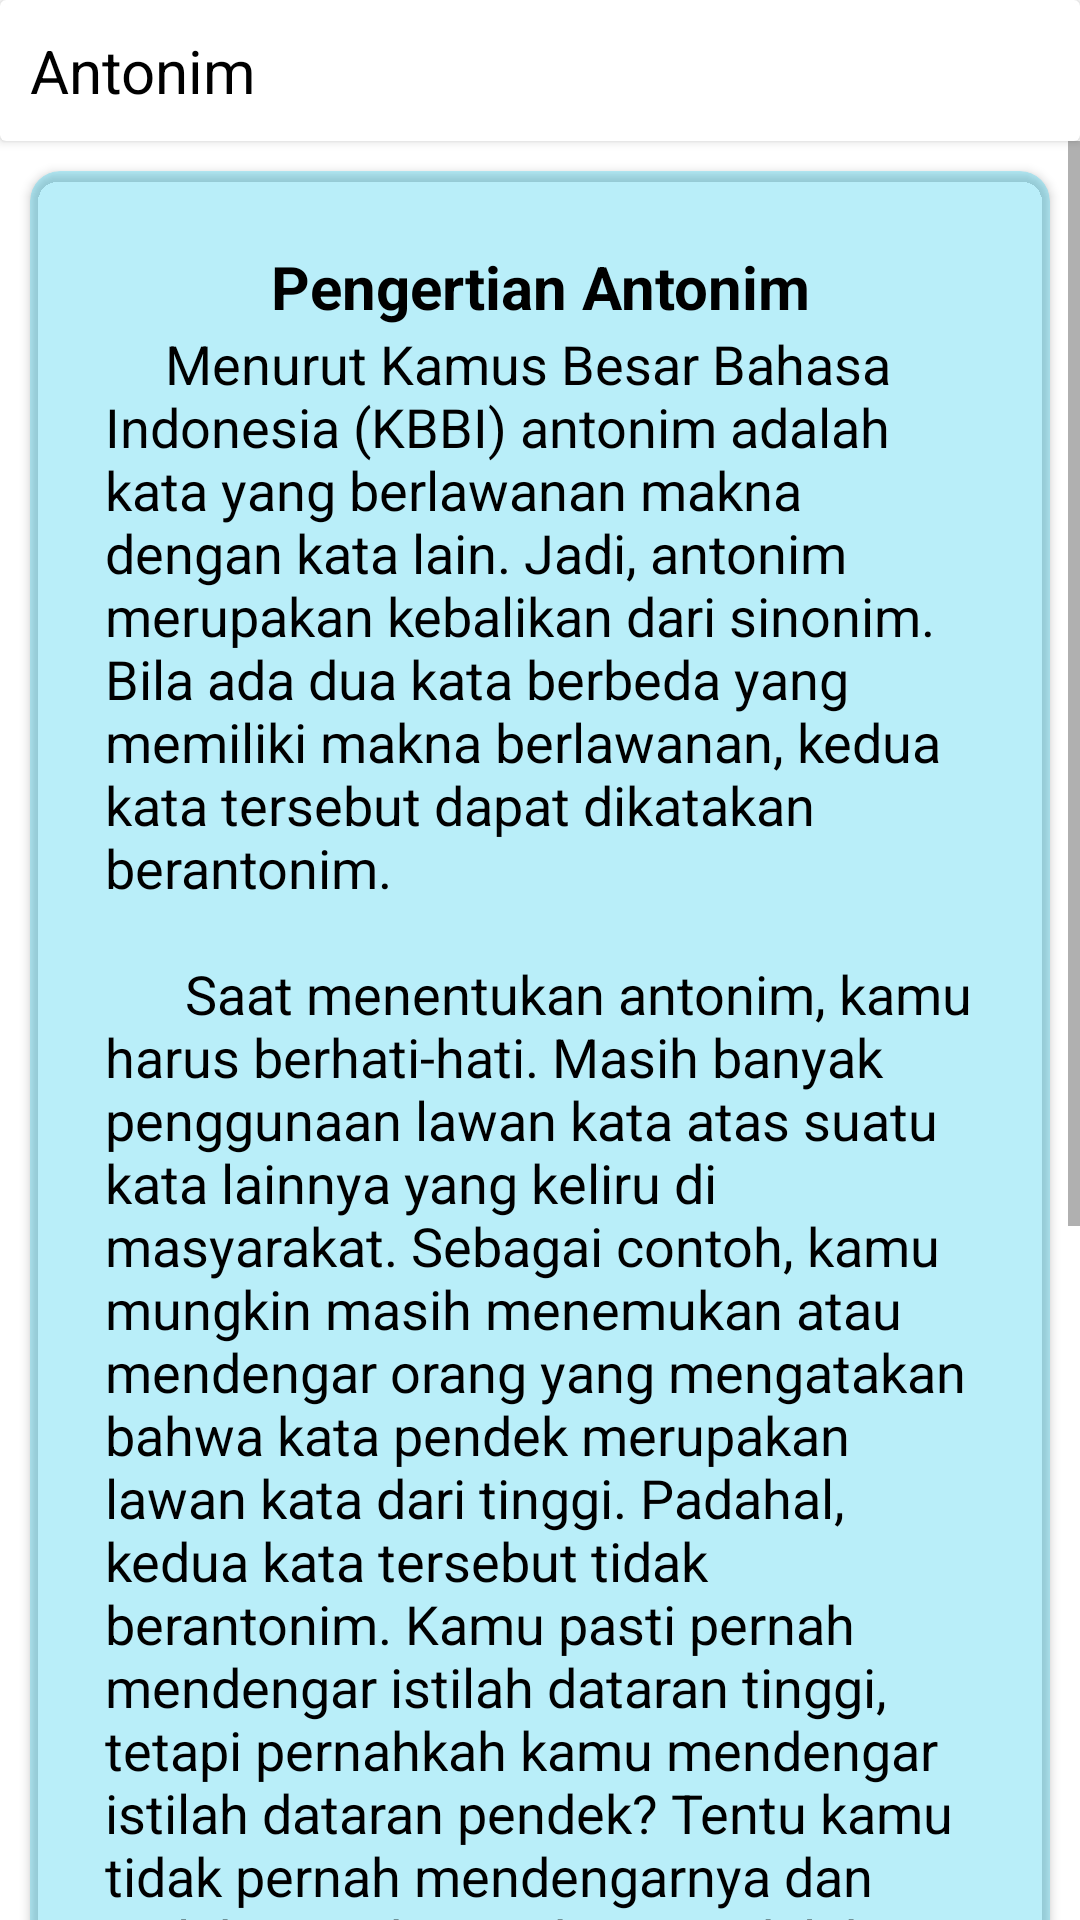

Reconstruct the res/layout file that produces this screen, plus the resources it refers to.
<!-- AndroidManifest.xml: application theme Theme.Projek -->
<!-- res/layout/fragment_materi_antonim.xml -->
<?xml version="1.0" encoding="utf-8"?>
<LinearLayout xmlns:android="http://schemas.android.com/apk/res/android"
    xmlns:tools="http://schemas.android.com/tools"
    android:layout_width="match_parent"
    android:layout_height="match_parent"
    xmlns:app="http://schemas.android.com/apk/res-auto"
    android:orientation="vertical"
    tools:context=".materi_antonim">

    
    <androidx.cardview.widget.CardView
        android:layout_width="match_parent"
        android:layout_height="wrap_content"
        android:focusable="true">

        <LinearLayout
            android:padding="10dp"
            android:gravity="left"
            android:layout_width="match_parent"
            android:layout_height="wrap_content">

            <ImageView
                android:layout_width="wrap_content"
                android:layout_height="wrap_content"
                android:src="@drawable/ic_arrow_forward_ios_24" />

            <ImageView
                android:layout_width="wrap_content"
                android:layout_height="wrap_content"
                android:src="@drawable/ic_arrow_back_ios_24" />

            <TextView
                android:layout_width="wrap_content"
                android:layout_height="wrap_content"
                android:text="Antonim"
                android:textColor="@color/black"
                android:textSize="20dp"/>

        </LinearLayout>
    </androidx.cardview.widget.CardView>

    <ScrollView
        android:layout_width="wrap_content"
        android:layout_height="match_parent">

        <androidx.cardview.widget.CardView
            android:layout_width="match_parent"
            android:layout_height="wrap_content"
            app:cardBackgroundColor="@color/blue_200"
            android:layout_margin="10sp"
            app:cardCornerRadius="10sp"
            android:focusable="true">

            <LinearLayout
                android:layout_width="match_parent"
                android:layout_height="wrap_content"
                android:padding="10dp"
                android:layout_margin="15dp"
                android:orientation="vertical">

                <TextView
                    android:layout_width="match_parent"
                    android:layout_height="wrap_content"
                    android:text="Pengertian Antonim"
                    android:textSize="20sp"
                    android:textColor="@color/black"
                    android:textStyle="bold"
                    android:textAlignment="center" />

                <TextView
                    android:layout_width="match_parent"
                    android:layout_height="wrap_content"
                    android:text="@string/antonim"
                    android:textSize="18sp"
                    android:textColor="@color/black"/>

            </LinearLayout>

        </androidx.cardview.widget.CardView>

    </ScrollView>

</LinearLayout>
<!-- resources referenced by this layout -->
<resources>
  <color name="black">#FF000000</color>
  <color name="blue_200">#4000D1FF</color>
  <string name="antonim">\t\t\tMenurut Kamus Besar Bahasa Indonesia (KBBI) antonim adalah kata yang berlawanan makna dengan kata lain. Jadi, antonim merupakan kebalikan dari sinonim. Bila ada dua kata berbeda yang memiliki makna berlawanan, kedua kata tersebut dapat dikatakan berantonim.
  \n\n\t\t\t\tSaat menentukan antonim, kamu harus berhati-hati. Masih banyak penggunaan lawan kata atas suatu kata lainnya yang keliru di masyarakat. Sebagai contoh, kamu mungkin masih menemukan atau mendengar orang yang mengatakan bahwa kata pendek merupakan lawan kata dari tinggi. Padahal, kedua kata tersebut tidak berantonim. Kamu pasti pernah mendengar istilah dataran tinggi, tetapi pernahkah kamu mendengar istilah dataran pendek? Tentu kamu tidak pernah mendengarnya dan istilah yang kamu dengar adalah dataran rendah. Jadi, antonim dari kata tinggi adalah rendah, sedangkan antonim dari kata pendek adalah panjang.
  <b>\n\n\t\t\tJadi, untuk menentukan antonim suatu kata, sebaiknya kamu mengetahui makna kata yang dimaksud terlebih dulu. Setelah itu, barulah kamu menentukan lawan katanya.</b>
  \n\nContoh:
  \nRendah X Tinggi
  \nPanjang X Pendek
  \nAcuh X Abai
  </string>
  <style name="Theme.Projek" parent="Theme.MaterialComponents.DayNight.NoActionBar">
          
          <item name="colorPrimary">@color/blue</item>
          <item name="colorPrimaryVariant">@color/blue</item>
          <item name="colorOnPrimary">@color/white</item>
          
          <item name="colorSecondary">@color/blue</item>
          <item name="colorSecondaryVariant">@color/blue</item>
          <item name="colorOnSecondary">@color/black</item>
          
          <item name="android:statusBarColor" tools:targetApi="l">?attr/colorPrimaryVariant</item>
          
      </style>
  <color name="blue">#00D1FF</color>
  <color name="white">#FFFFFFFF</color>
</resources>
